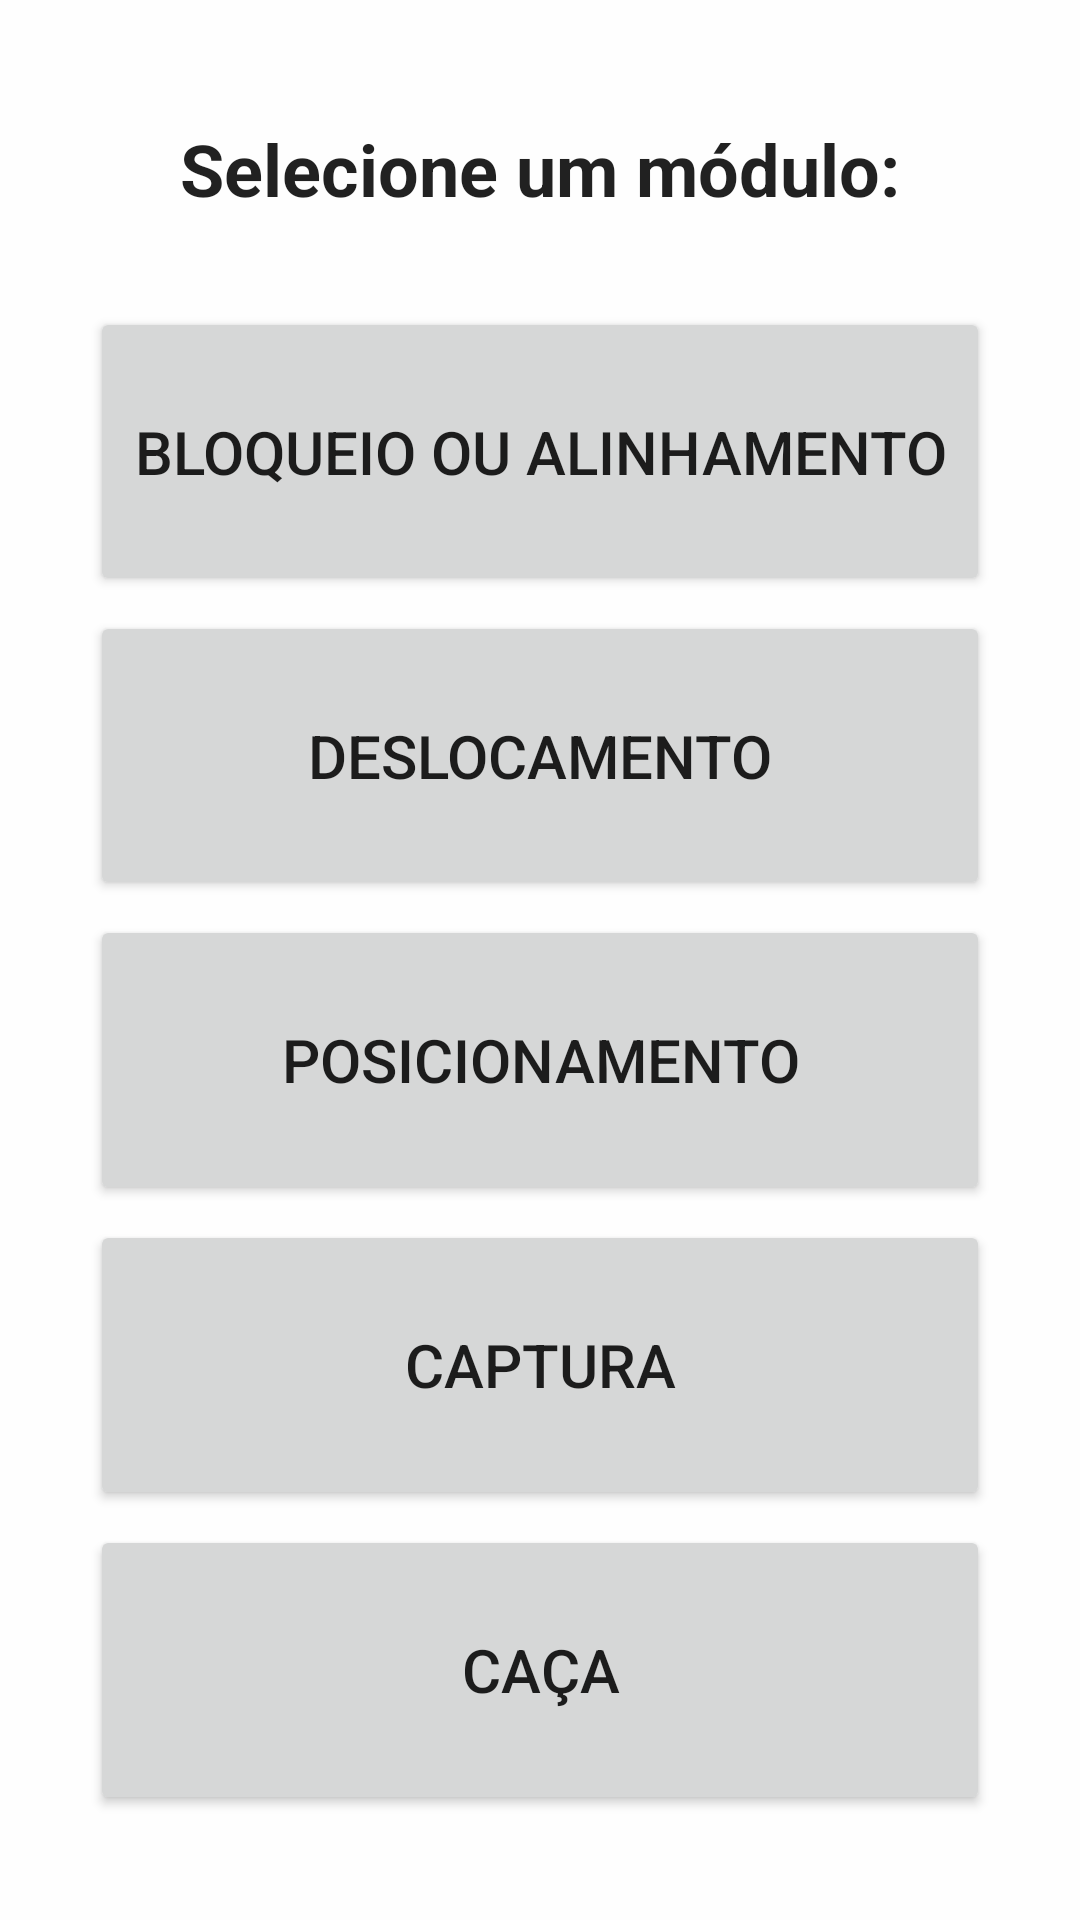

This screen was rendered from an Android layout file. Write that file and the resources it references.
<!-- AndroidManifest.xml: application theme Theme.BoardGame -->
<!-- res/layout/activity_module_selection.xml -->
<?xml version="1.0" encoding="utf-8"?>
<LinearLayout xmlns:android="http://schemas.android.com/apk/res/android"
              xmlns:tools="http://schemas.android.com/tools"
              android:layout_width="match_parent"
              android:layout_height="match_parent"
              android:orientation="vertical"
              tools:actionBarNavMode="list"
              tools:context=".MainActivity">



    <TextView
            android:paddingTop="40dp"
            android:paddingBottom="30dp"
            android:layout_width="match_parent"
            android:layout_height="wrap_content"
            android:layout_weight="0"
            android:labelFor="@id/boardList"
            android:gravity="center_horizontal|center_vertical"
            android:textSize="24sp"
            android:text="Selecione um módulo:"
            android:textStyle="bold"
    />


    <LinearLayout
            android:paddingBottom="30dp"
            android:paddingHorizontal="30dp"
            android:layout_width="match_parent"
            android:layout_height="0dp"
            android:layout_weight="60"
            android:orientation="vertical"
    >
        <Button
                android:id="@+id/blockAlignmentButton"
                android:layout_width="match_parent"
                android:layout_height="0dp"
                android:layout_weight="100"
                android:layout_marginBottom="5dp"
                android:text="Bloqueio ou Alinhamento"
                android:textSize="20sp"

        />

        <Button
                android:id="@+id/dislocationButton"
                android:layout_width="match_parent"
                android:layout_height="0dp"
                android:layout_weight="100"
                android:layout_marginBottom="5dp"
                android:text="Deslocamento"
                android:textSize="20sp"/>


        <Button
                android:id="@+id/positionButton"
                android:layout_width="match_parent"
                android:layout_height="0dp"
                android:layout_weight="100"
                android:layout_marginBottom="5dp"
                android:text="Posicionamento"
                android:textSize="20sp"/>


        <Button
                android:id="@+id/captureButton"
                android:layout_width="match_parent"
                android:layout_height="0dp"
                android:layout_weight="100"
                android:layout_marginBottom="5dp"
                android:text="Captura"
                android:textSize="20sp"

        />

        <Button
                android:id="@+id/huntButton"
                android:layout_width="match_parent"
                android:layout_height="0dp"
                android:layout_weight="100"
                android:layout_marginBottom="5dp"
                android:text="Caça"
                android:textSize="20sp"/>


    </LinearLayout>
</LinearLayout>
<!-- resources referenced by this layout -->
<resources>
  <style name="Theme.BoardGame" parent="Theme.MaterialComponents.DayNight.DarkActionBar">
          
          <item name="colorPrimary">@color/purple</item>
          <item name="colorPrimaryVariant">@color/dark_gray</item>
          <item name="colorOnPrimary">@color/beige_white</item>
          
          <item name="colorSecondary">@color/purple</item>
          <item name="colorSecondaryVariant">@color/dark_gray</item>
          <item name="colorOnSecondary">@color/beige_white</item>
          
          <item name="android:statusBarColor" tools:targetApi="l">?attr/colorPrimaryVariant</item>
          
          <item name="android:windowBackground">@color/beige_white</item>
          <item name="android:textViewStyle">@color/purple</item>
      </style>
  <color name="purple">#8F547B</color>
  <color name="dark_gray">#FF494949</color>
  <color name="beige_white">#FFFEFEFE</color>
</resources>
